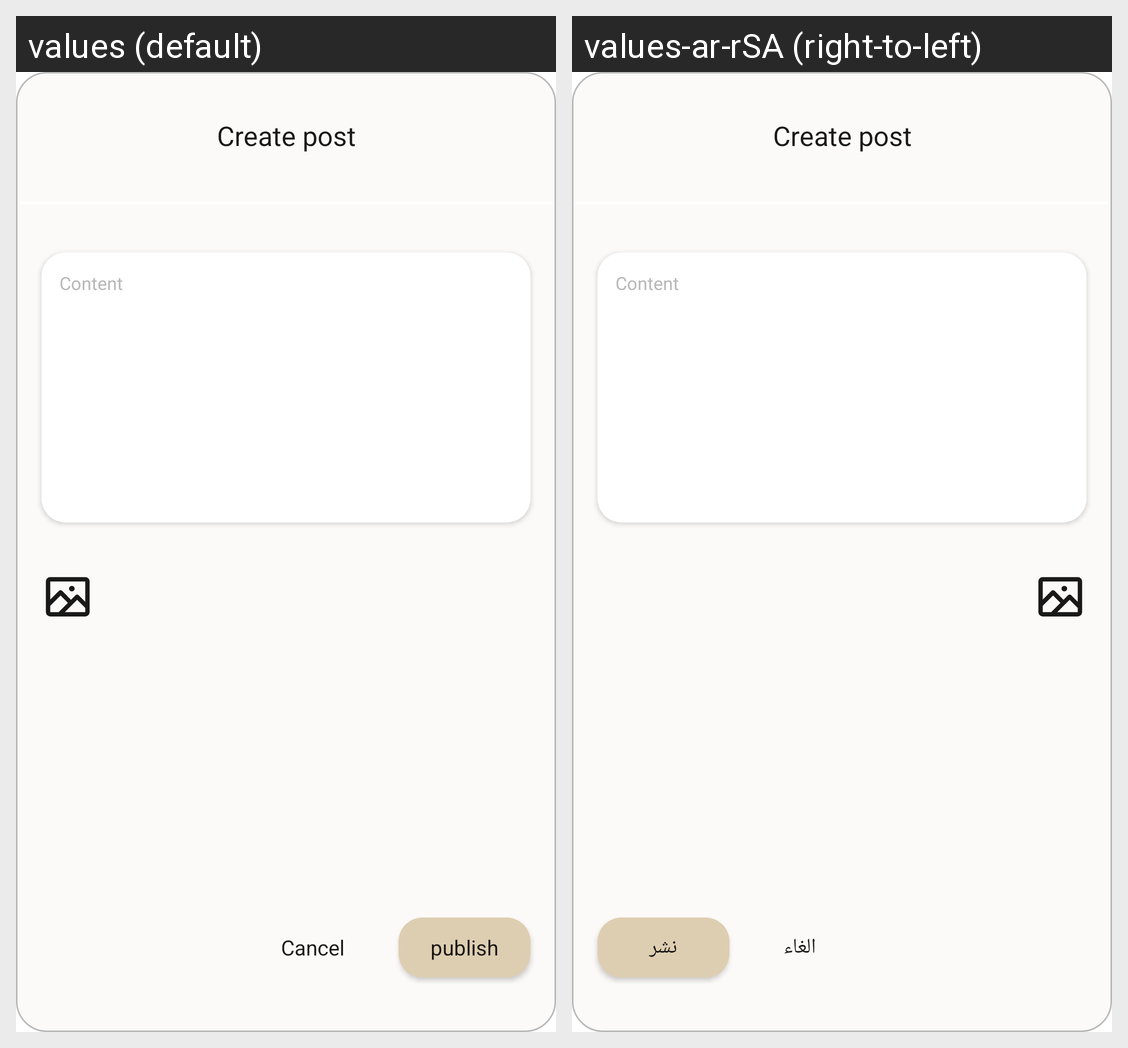

The same Android screen rendered under two of its app's locales, left to right. List the strings drawn on it with the default value and each locale's translation.
Android screen res/layout/dialog_create_post.xml rendered under 2 locales, left to right: values (default), values-ar-rSA (right-to-left). Device: Nexus 5 (rendered at 1080×1920; each locale shown at half size, 540×960, under a caption strip naming it); theme Theme.CodeLink.
Strings drawn on this screen, with the default value and each locale's value (text and hints the layout hard-codes, and strings that could not be matched under every locale, appear in the picture but are not listed):

cancel
  values: Cancel
  values-ar-rSA: الغاء

publish
  values: publish
  values-ar-rSA: نشر
